Run: headless pygame with SDL's dummy video driver; simulated clock (each Clock.tick advances the game by its frame time, no real sleeping); random seed 0; keys injected as events and as key.get_pressed() state; mouse plan: one left click at the window centre at the start of phase 2, then a move to the lower-right quarter at the start of phase 3.
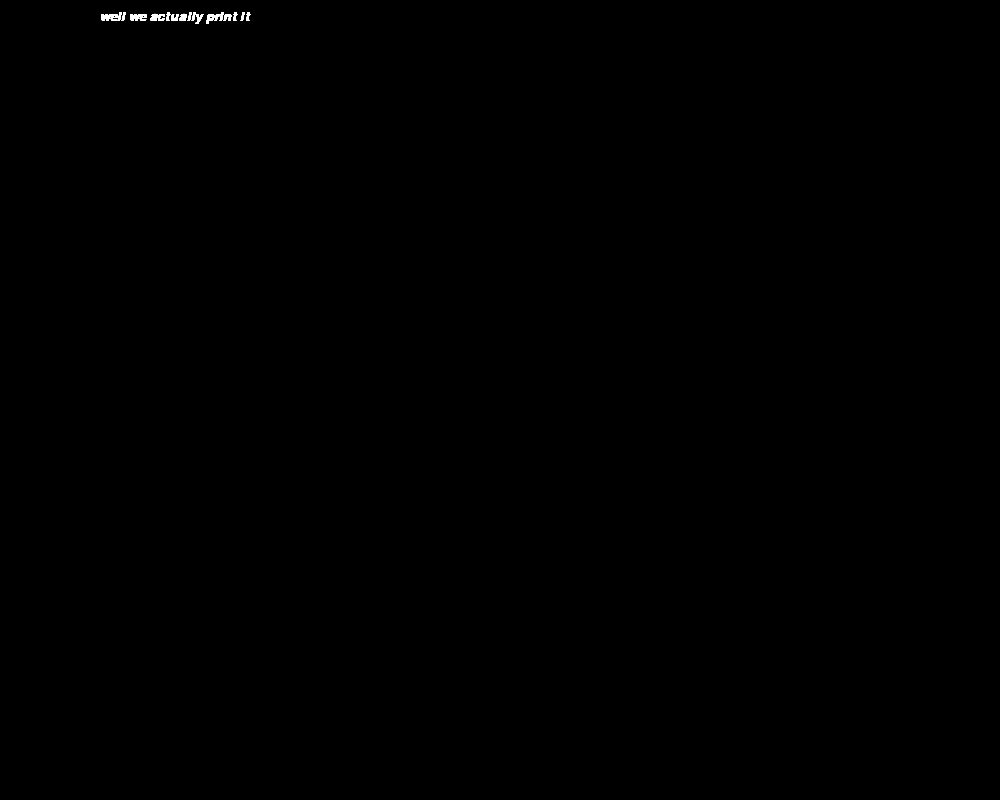
Frame 1 of 4 · flips 1–60 · no input
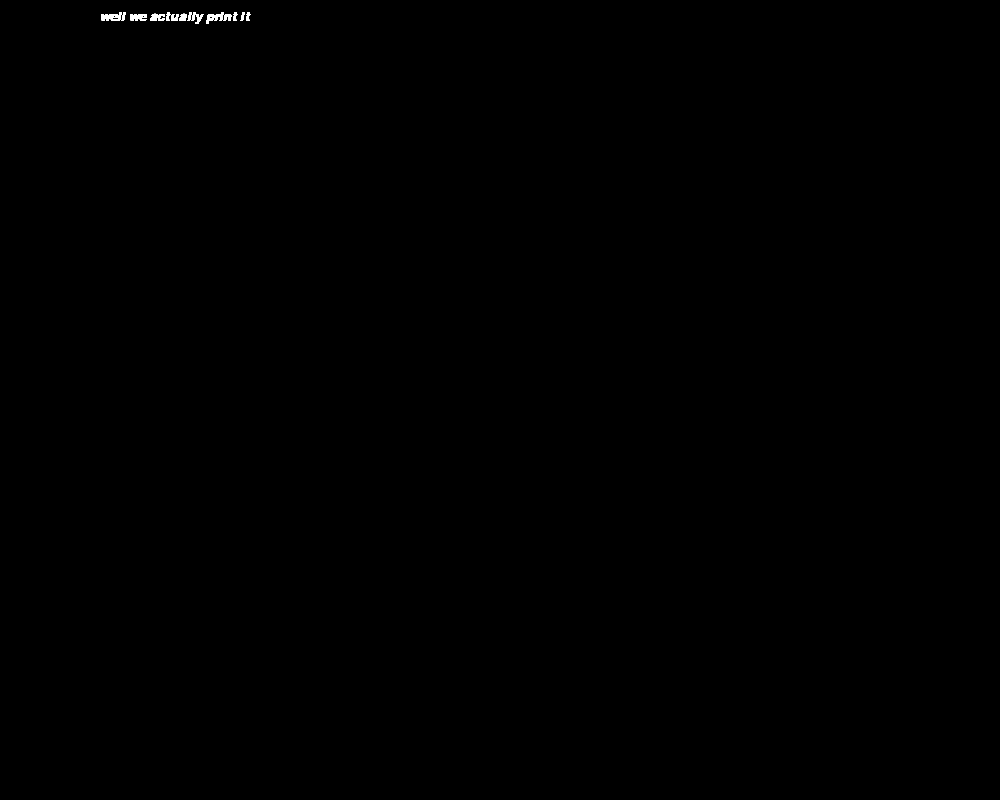
Frame 2 of 4 · flips 61–180 · clicked the window centre · tapped SPACE, RETURN · held RIGHT (→), D
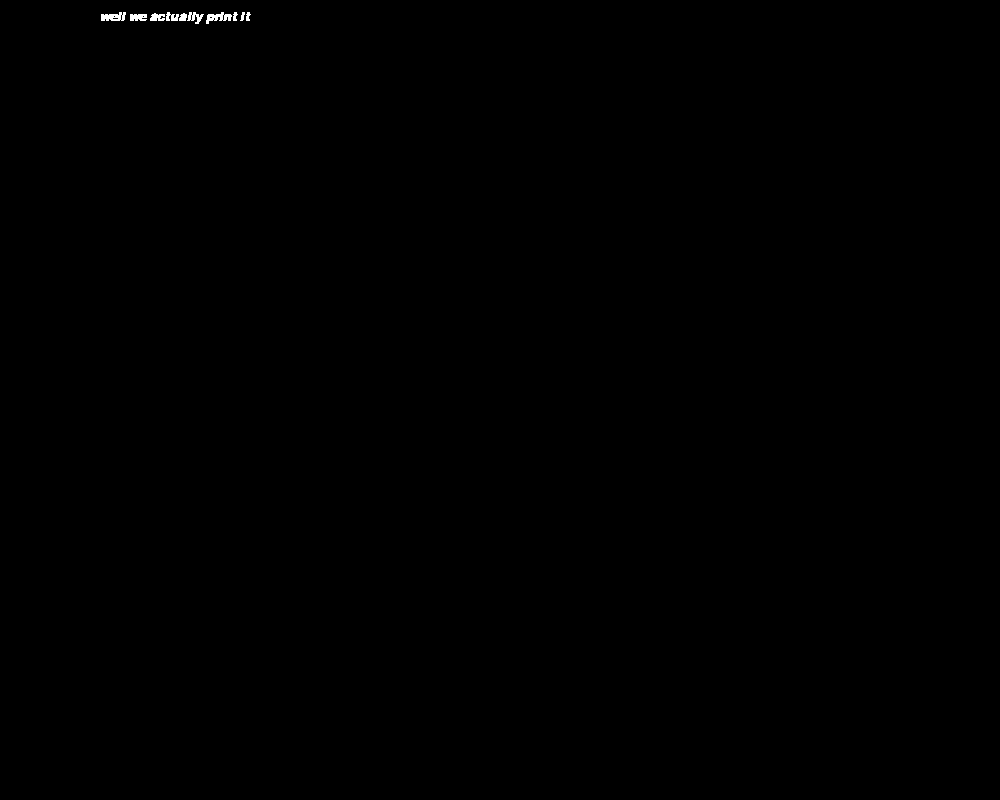
Frame 3 of 4 · flips 181–300 · moved the mouse to the lower-right quarter · held DOWN (↓), S
Frame 4 of 4 · flips 301–420 · held LEFT (←), A, UP (↑), W · screen unchanged from frame 3, image omitted

The pygame program that drew these frames:

import pygame
from pygame.locals import *

pygame.init()
screen_width = 1000
screen_height = 800
screen = pygame.display.set_mode((screen_width, screen_height))

done = False
white = pygame.Color(255, 255, 255)
time_clicked = 0

pygame.font.init()
font = pygame.font.SysFont('Comic Sans MS', 20, False, True)
text = font.render('well we actually print it', True, white)

while not done:
    for event in pygame.event.get():
        if event.type == pygame.QUIT:
            done = True
        elif event.type == MOUSEBUTTONDOWN:
            if time_clicked == 0:
                point1 = pygame.mouse.get_pos()
            else:
                point2 = pygame.mouse.get_pos()
            time_clicked += 1
            if time_clicked >1:
                pygame.draw.line(screen, white, point1, point2)
                time_clicked = 0
    screen.blit(text, (100, 10))
    pygame.display.update()
pygame.quit()
